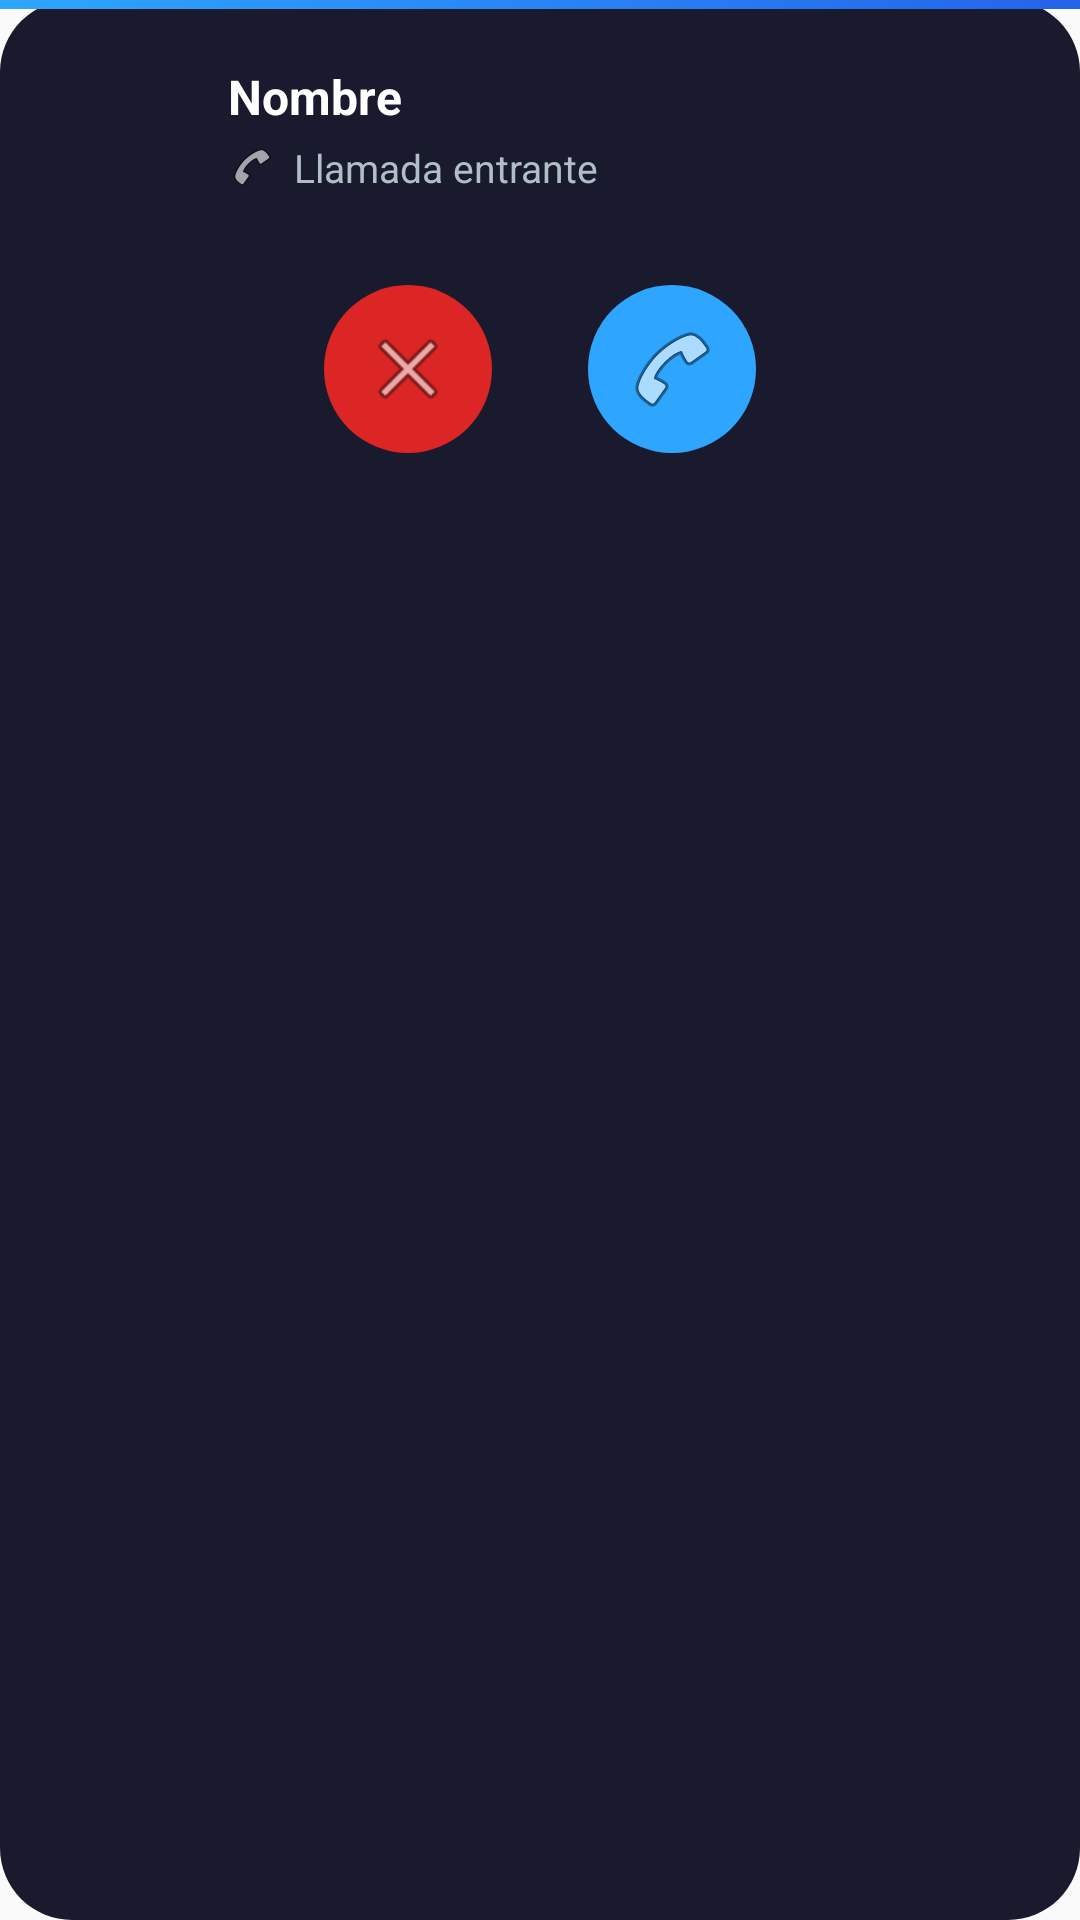

Android layout source for this screen:
<!-- AndroidManifest.xml: application theme AppTheme -->
<!-- res/layout/call_notification.xml -->
<?xml version="1.0" encoding="utf-8"?>
<LinearLayout xmlns:android="http://schemas.android.com/apk/res/android"
    android:layout_width="match_parent"
    android:layout_height="wrap_content"
    android:orientation="vertical"
    android:background="@drawable/notification_bg"
    android:padding="0dp">

    
    <View
        android:layout_width="match_parent"
        android:layout_height="3dp"
        android:background="@drawable/accent_bar_bg" />

    
    <LinearLayout
        android:layout_width="match_parent"
        android:layout_height="wrap_content"
        android:orientation="horizontal"
        android:padding="16dp"
        android:gravity="center_vertical">

        
        <ImageView
            android:id="@+id/caller_avatar"
            android:layout_width="48dp"
            android:layout_height="48dp"
            android:src="@mipmap/ic_launcher"
            android:scaleType="centerCrop"
            android:layout_marginEnd="12dp" />

        
        <LinearLayout
            android:layout_width="0dp"
            android:layout_height="wrap_content"
            android:layout_weight="1"
            android:orientation="vertical">

            <TextView
                android:id="@+id/caller_name"
                android:layout_width="wrap_content"
                android:layout_height="wrap_content"
                android:textColor="@android:color/white"
                android:textSize="16sp"
                android:textStyle="bold"
                android:text="Nombre" />

            <LinearLayout
                android:layout_width="wrap_content"
                android:layout_height="wrap_content"
                android:orientation="horizontal"
                android:gravity="center_vertical"
                android:layout_marginTop="4dp">

                <ImageView
                    android:id="@+id/call_type_icon"
                    android:layout_width="16dp"
                    android:layout_height="16dp"
                    android:src="@android:drawable/ic_menu_call"
                    android:layout_marginEnd="6dp" />

                <TextView
                    android:id="@+id/call_type_label"
                    android:layout_width="wrap_content"
                    android:layout_height="wrap_content"
                    android:textColor="#B0BEC5"
                    android:textSize="13sp"
                    android:text="Llamada entrante" />

            </LinearLayout>

        </LinearLayout>

    </LinearLayout>

    
    <LinearLayout
        android:layout_width="match_parent"
        android:layout_height="wrap_content"
        android:orientation="horizontal"
        android:gravity="center"
        android:padding="12dp"
        android:paddingTop="0dp">

        <ImageButton
            android:id="@+id/btn_decline"
            android:layout_width="56dp"
            android:layout_height="56dp"
            android:layout_marginEnd="32dp"
            android:src="@android:drawable/ic_menu_close_clear_cancel"
            android:background="@drawable/btn_decline_bg"
            android:scaleType="center"
            android:contentDescription="Colgar" />

        <ImageButton
            android:id="@+id/btn_answer"
            android:layout_width="56dp"
            android:layout_height="56dp"
            android:src="@android:drawable/ic_menu_call"
            android:background="@drawable/btn_answer_bg"
            android:scaleType="center"
            android:contentDescription="Responder" />

    </LinearLayout>

</LinearLayout>
<!-- resources referenced by this layout -->
<resources>
  <!-- drawable accent_bar_bg (drawable) -->
  <?xml version="1.0" encoding="utf-8"?>
  <shape xmlns:android="http://schemas.android.com/apk/res/android">
      <gradient
          android:startColor="#2EA6FF"
          android:endColor="#2563EB"
          android:angle="0" />
  </shape>
  <!-- drawable btn_answer_bg (drawable) -->
  <?xml version="1.0" encoding="utf-8"?>
  <selector xmlns:android="http://schemas.android.com/apk/res/android">
      <item android:state_pressed="true">
          <shape android:shape="oval">
              <solid android:color="#2EA6FF" />
              <size android:width="56dp" android:height="56dp" />
          </shape>
      </item>
      <item>
          <shape android:shape="oval">
              <solid android:color="#2EA6FF" />
              <size android:width="56dp" android:height="56dp" />
          </shape>
      </item>
  </selector>
  <!-- drawable btn_decline_bg (drawable) -->
  <?xml version="1.0" encoding="utf-8"?>
  <selector xmlns:android="http://schemas.android.com/apk/res/android">
      <item android:state_pressed="true">
          <shape android:shape="oval">
              <solid android:color="#DC2626" />
              <size android:width="56dp" android:height="56dp" />
          </shape>
      </item>
      <item>
          <shape android:shape="oval">
              <solid android:color="#DC2626" />
              <size android:width="56dp" android:height="56dp" />
          </shape>
      </item>
  </selector>
  <!-- drawable notification_bg (drawable) -->
  <?xml version="1.0" encoding="utf-8"?>
  <shape xmlns:android="http://schemas.android.com/apk/res/android">
      <solid android:color="#1A1A2E" />
      <corners android:radius="24dp" />
      <padding android:left="0dp" android:top="0dp" android:right="0dp" android:bottom="0dp" />
  </shape>
  <style name="AppTheme" parent="Theme.AppCompat.Light.DarkActionBar">
          <item name="colorPrimary">#3390ec</item>
          <item name="colorPrimaryDark">#3390ec</item>
          <item name="colorAccent">#3390ec</item>
      </style>
</resources>
